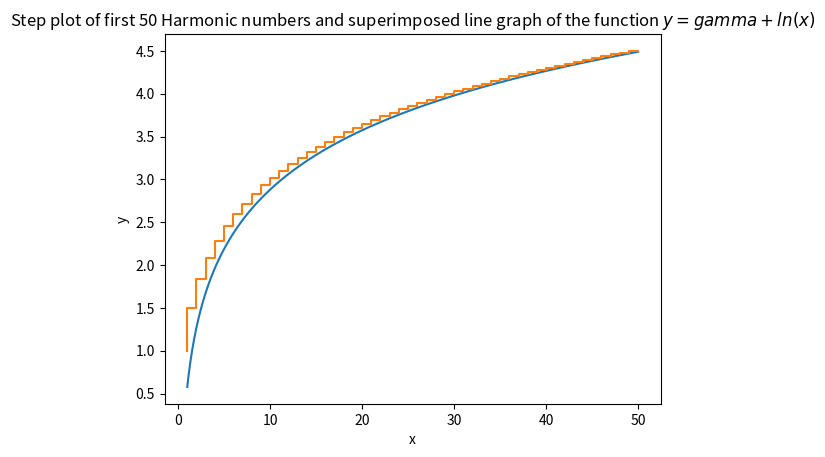

Write the Python code that produced this figure.
# eulers_constant.py

"""
Utilize SciPy to numerically estimate Euler's Constant
Superimpose a line graph of Euler's Constant + ln(x) on top of a step plot of the first 50 Harmonic Numbers
"""

import matplotlib.pyplot as plt
import numpy as np
from scipy.integrate import quad


# Helper function to produce an array of the first 50 Harmonic Numbers
def harmonic_numbers(n):
    numbers = np.zeros(n)
    numbers[0] = 1
    for index in range(1, n):
        numbers[index] = numbers[index - 1] + (1 / (index + 1))
    return numbers


# Define function to be integrated to produce Euler's Constant
def integrand(x):
    return -1 * np.log(np.log(1 / x))


def main():
    # Gamma represents Euler's constant
    gamma = quad(integrand, 0, 1, full_output=True, limit=1000)[0]

    # Plot line graph of y = gamma + ln(x)
    plt.figure()
    x_coordinates_line_graph = np.linspace(1, 50, 1000)
    y_coordinates_line_graph = gamma + np.log(x_coordinates_line_graph)

    plt.plot(x_coordinates_line_graph, y_coordinates_line_graph)

    # Plot step plot of first 50 harmonic numbers
    x_coordinates = np.arange(1, 51, 1)
    harmonic = harmonic_numbers(50)
    plt.step(x_coordinates, harmonic)

    # Set title and axis labels
    plt.title(
        r"Step plot of first 50 Harmonic numbers and superimposed line graph of the function $y = gamma + ln(x)$"
    )
    plt.xlabel("x")
    plt.ylabel("y")

    plt.show()


main()
